The GitHub repository AffrizaWildanFauzan/datera-quest contains a labelled image folder "datera-quest" with 30 categories: Albizia saponaria, Dendrobium leonis, Dracaena trifasciata, Echinodorus radican, Gymnocalycium, Hopea bilitonensis, Impatiens walleriana, Lagerstroemia speciosa, Ixora acuminata, Monstera adansonii, Nepenthes sumatrana, Alocasia Black Velvet, Nepenthes reinwardtiana, Ochna kirkii, Philodendron Lemon, Portulaca sp, Quassia amara, Reutealis trisperma, Rosa sp, Russelia equisetiformis, Syzygium myrtifolium, Tabernaemontana corymbosa, Anacampseros rufescens Sunrise, 3 apocynacaea, Areca catechu, Catharanthus roseus, Ceiba pentandra, Cuphea hyssopifolia, Cymbidium bicolor, Dendrobium Uthai White. Examples follow, each with its label.

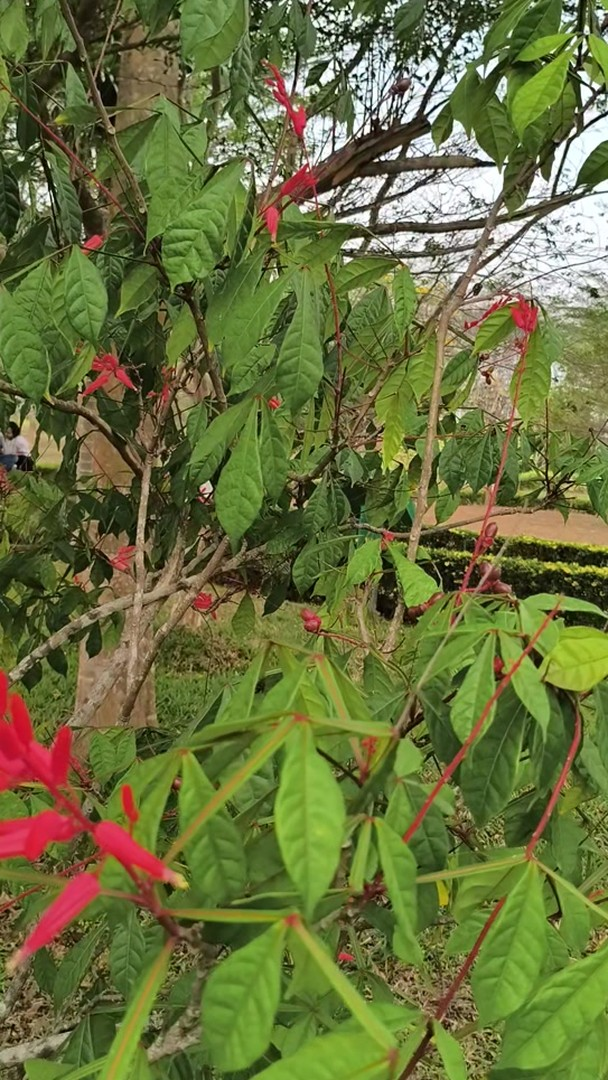
Label: Quassia amara

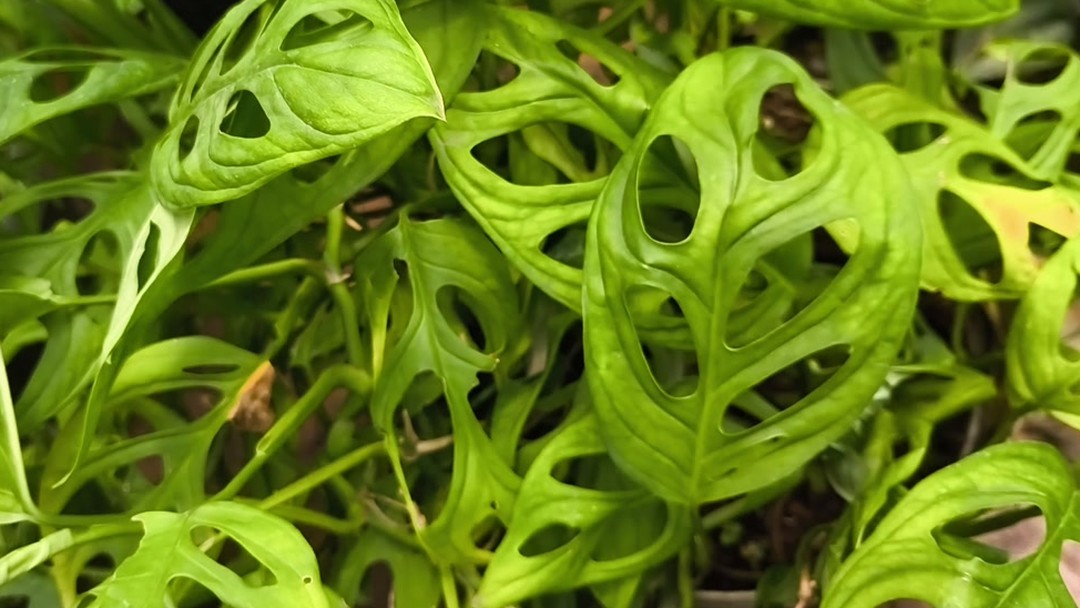
Label: Monstera adansonii

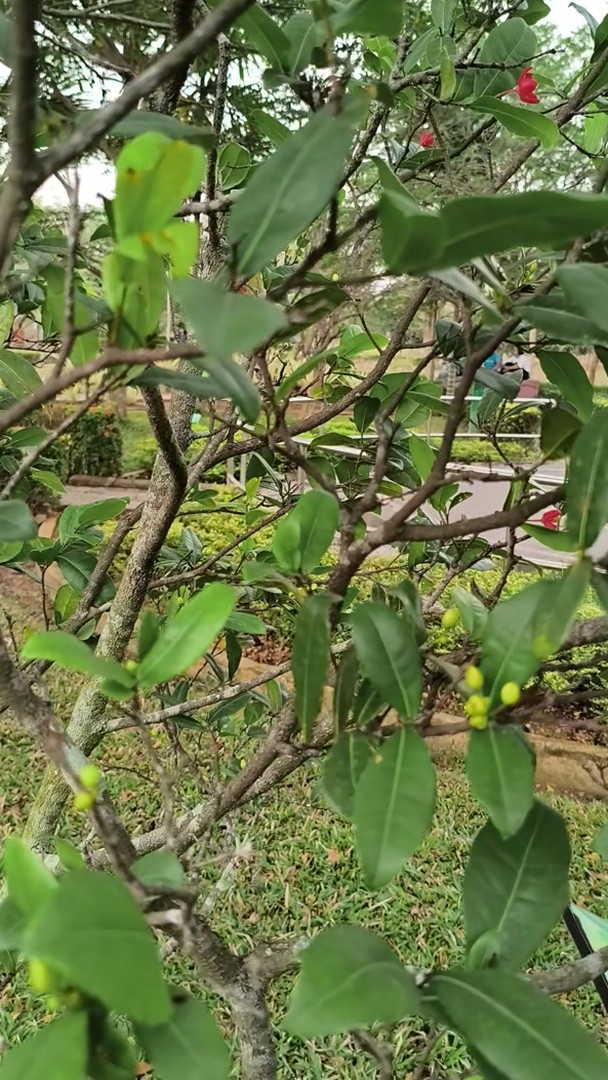
Label: Ochna kirkii

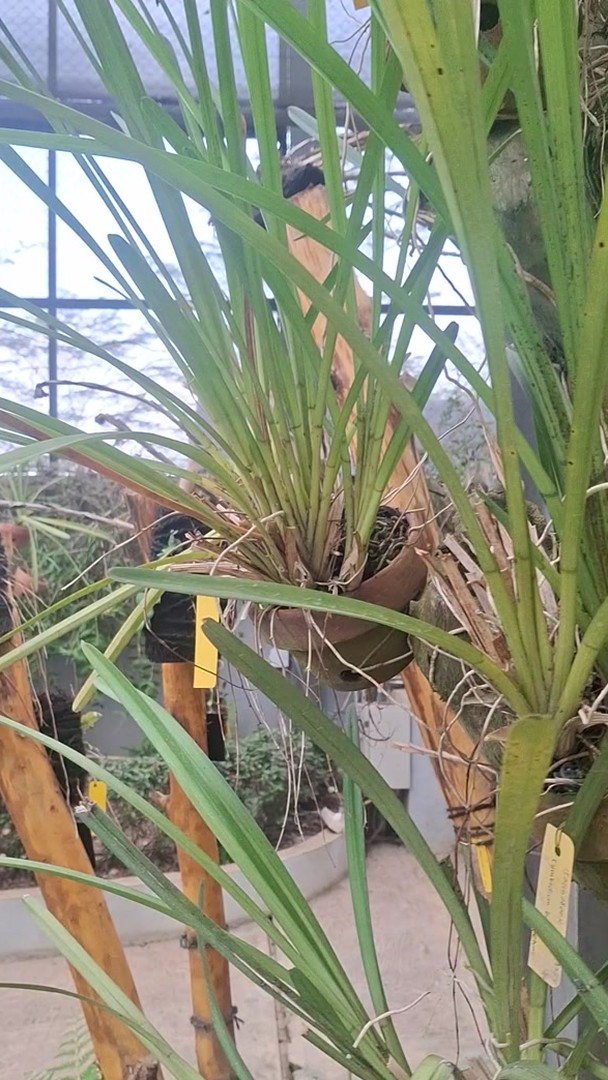
Label: Cymbidium bicolor

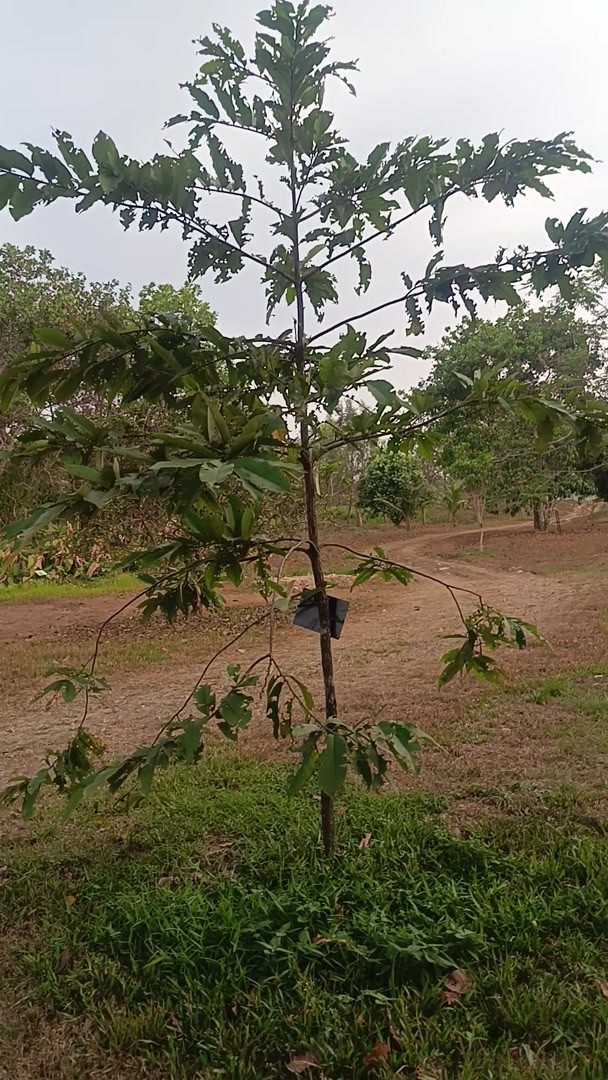
Label: Hopea bilitonensis

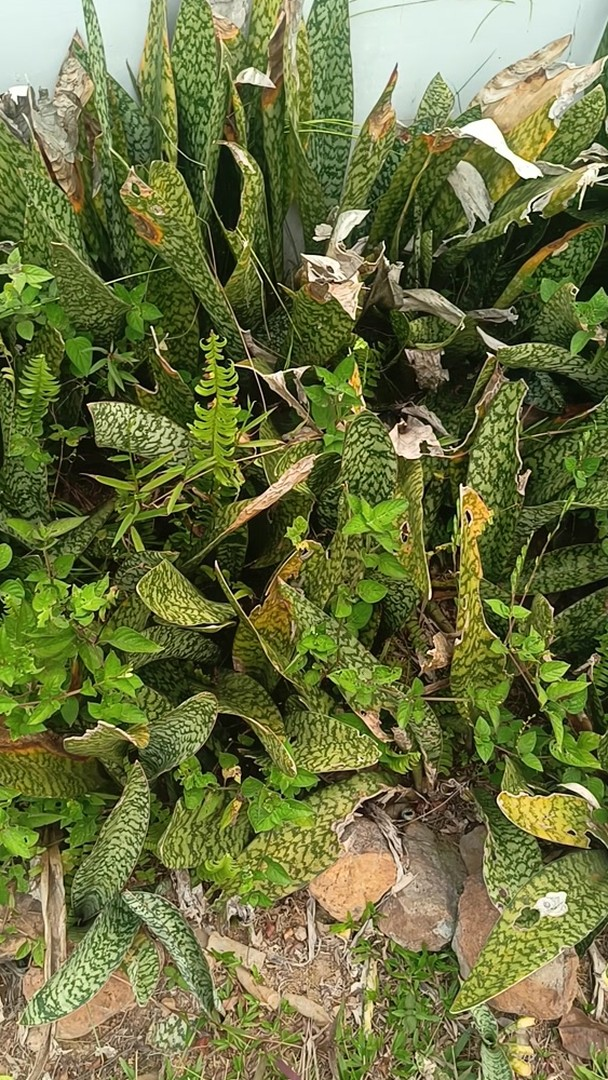
Label: Dracaena trifasciata
